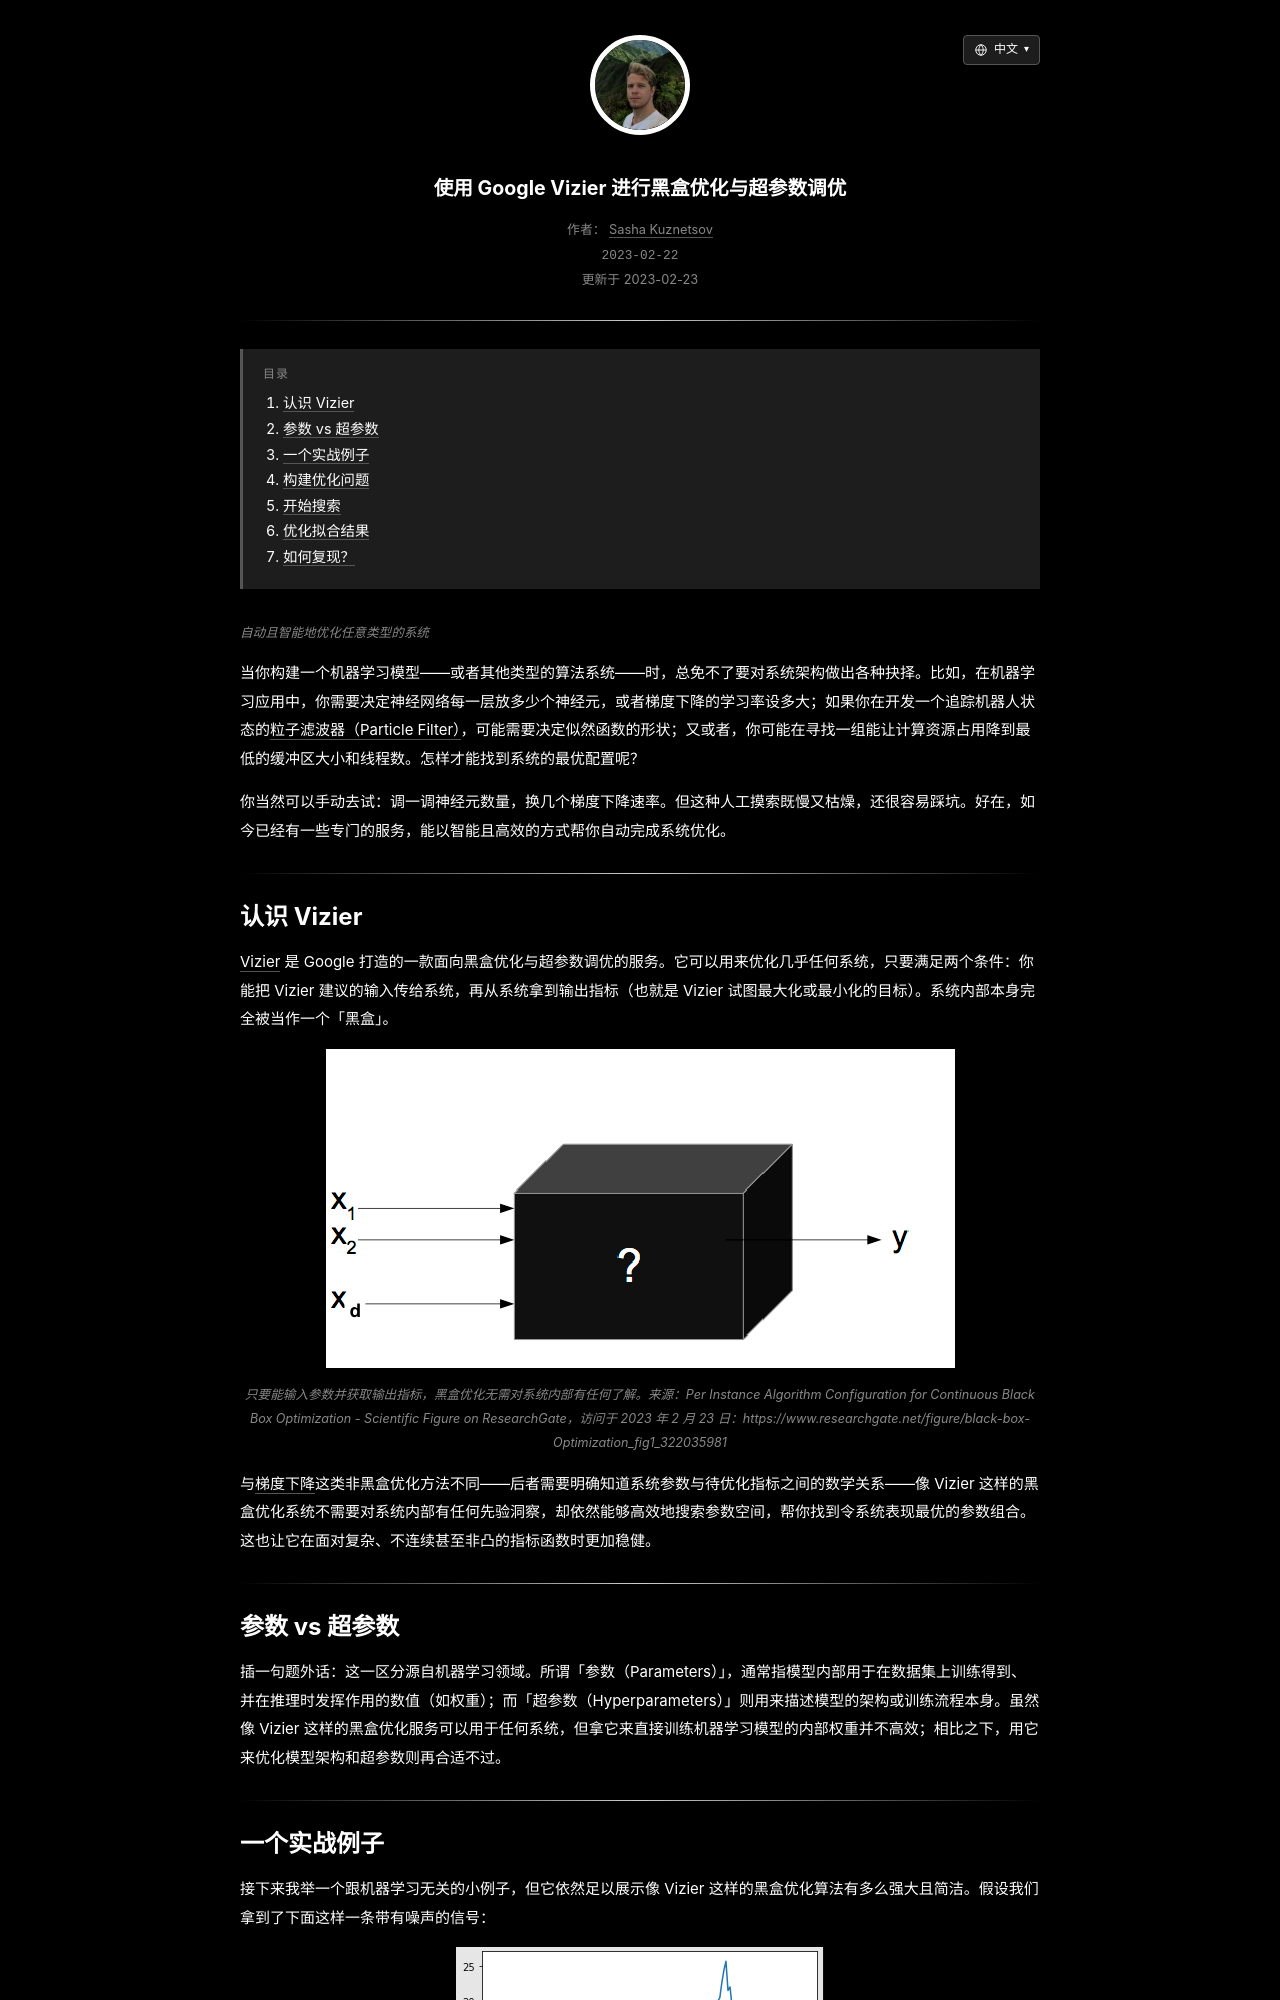

repository: skzv/my-plain-blog · page: zh/blackbox-optimization-with-vizier.html · generator: jekyll

---
layout: post
lang_code: zh
locale: zh_CN
ref: blackbox-optimization-with-vizier
date: 2023-02-23 00:00:00 -0700
last_modified_at: 2023-02-23 00:00
permalink: /zh/blackbox-optimization-with-vizier
title: "使用 Google Vizier 进行黑盒优化与超参数调优"
imgpath: /assets/img/blackbox-optimization-with-vizier
previewurl: /black-box-optimization.png
description: "Google Vizier 黑盒优化实战示例：定义条件参数、评估试验结果，并自动调优模型以拟合带噪声的信号。"
image: /assets/img/blackbox-optimization-with-vizier/og-preview.png
image_width: 1200
image_height: 630
image_alt: "黑盒优化的输入与输出示意图"
mathjax: true
tags: [machine-learning, optimization]
toc: true
---
{% include description.html content="自动且智能地优化任意类型的系统" %}

<style>
img {
  max-height: 350px;
}
</style>

当你构建一个机器学习模型——或者其他类型的算法系统——时，总免不了要对系统架构做出各种抉择。比如，在机器学习应用中，你需要决定神经网络每一层放多少个神经元，或者梯度下降的学习率设多大；如果你在开发一个追踪机器人状态的[粒子滤波器（Particle Filter）](https://en.wikipedia.org/wiki/Particle_filter)，可能需要决定似然函数的形状；又或者，你可能在寻找一组能让计算资源占用降到最低的缓冲区大小和线程数。怎样才能找到系统的最优配置呢？

你当然可以手动去试：调一调神经元数量，换几个梯度下降速率。但这种人工摸索既慢又枯燥，还很容易踩坑。好在，如今已经有一些专门的服务，能以智能且高效的方式帮你自动完成系统优化。

<div class="divider"></div>
